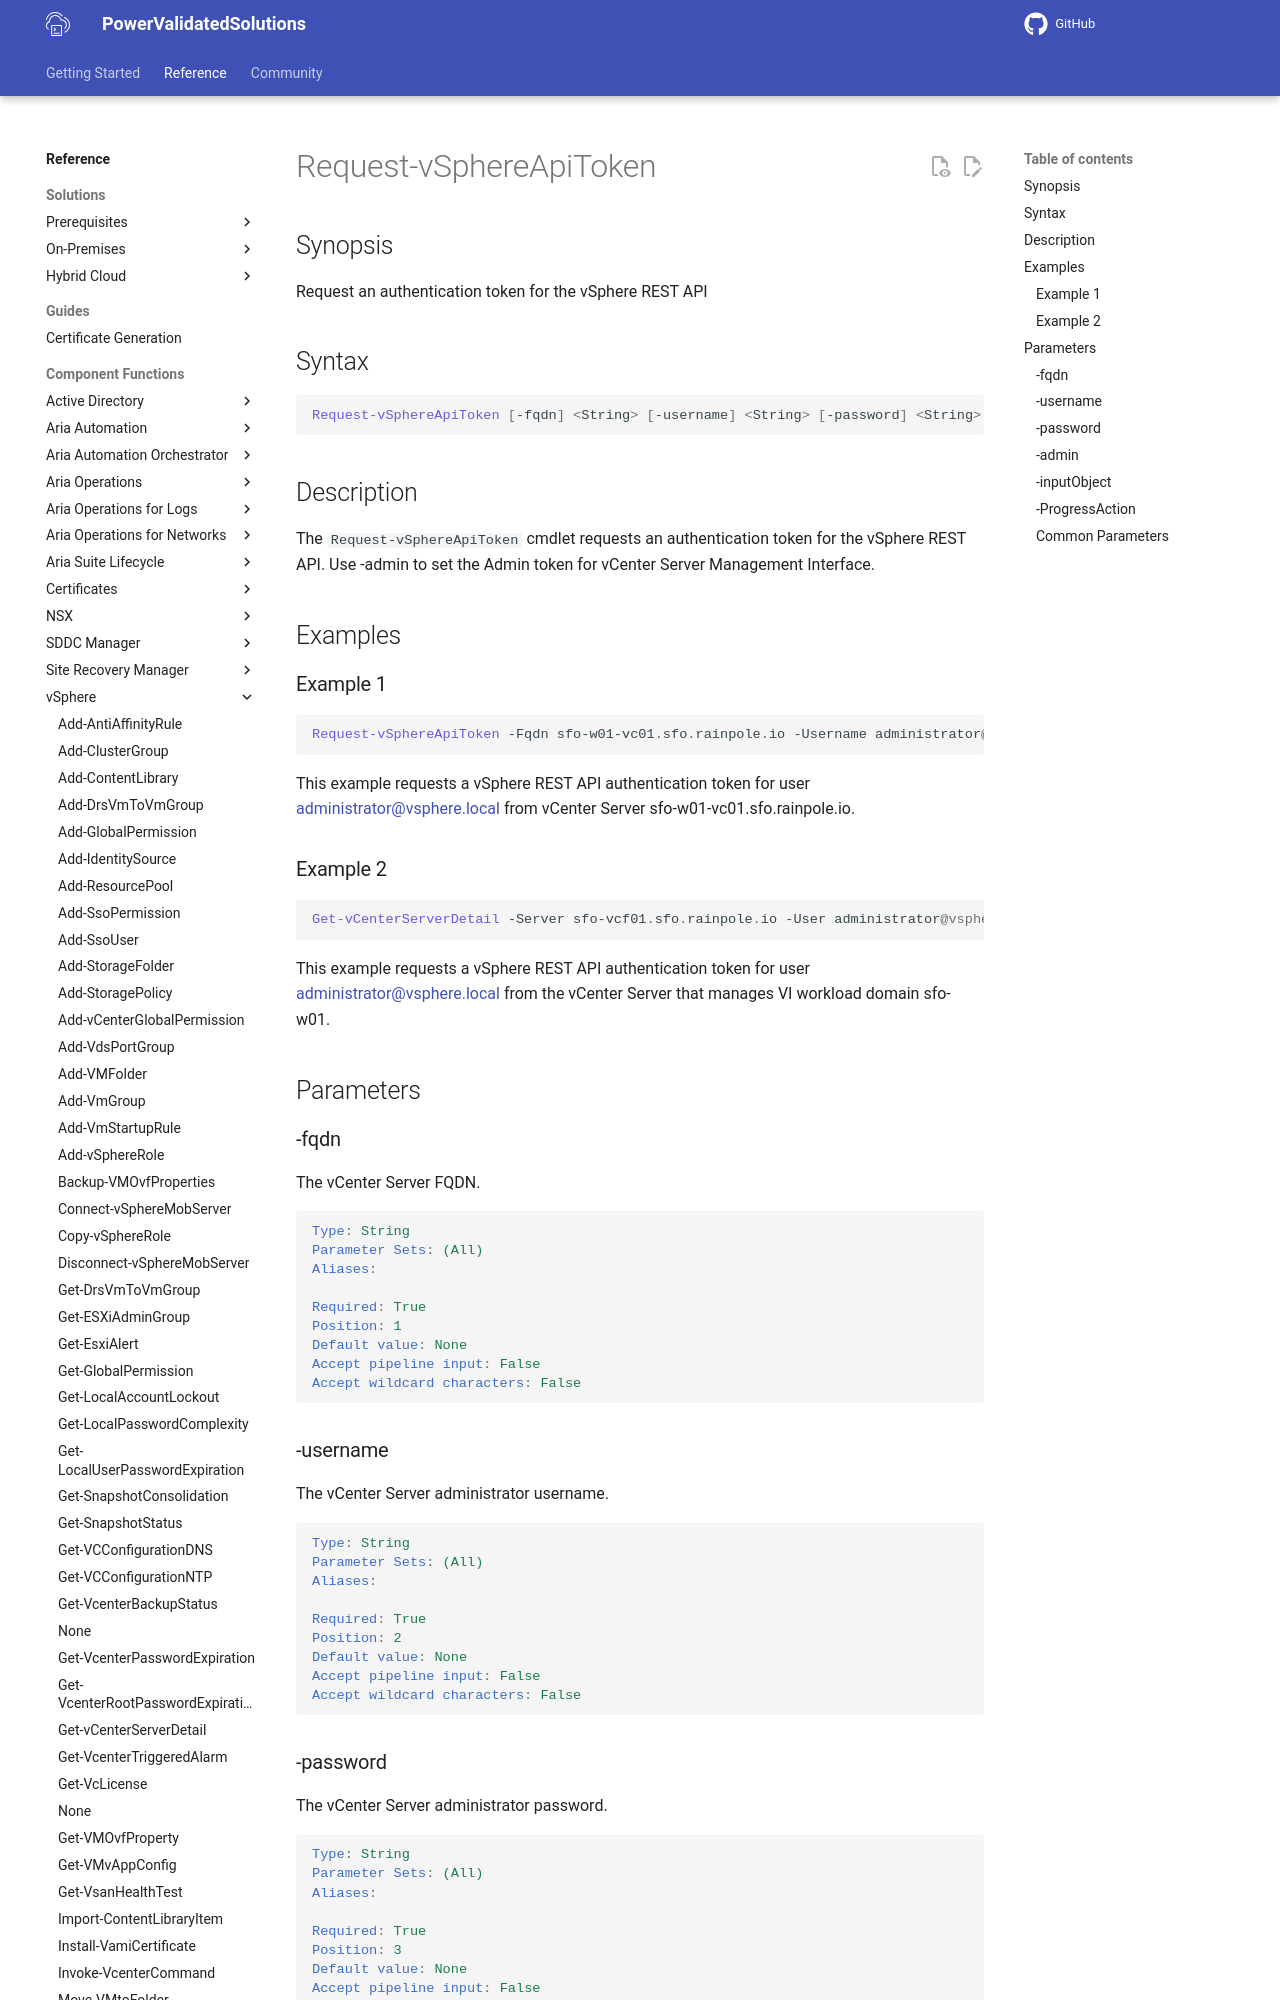

repository: vmware/power-validated-solutions-for-cloud-foundation · page: documentation/functions/vsphere/Request-vSphereApiToken/index.html · generator: mkdocs

# Request-vSphereApiToken

## Synopsis

Request an authentication token for the vSphere REST API

## Syntax

```powershell
Request-vSphereApiToken [-fqdn] <String> [-username] <String> [-password] <String> [-admin] [[-inputObject] <PSObject>] [-ProgressAction <ActionPreference>] [<CommonParameters>]
```

## Description

The `Request-vSphereApiToken` cmdlet requests an authentication token for the vSphere REST API. Use -admin to set the Admin token for vCenter Server Management Interface.

## Examples

### Example 1

```powershell
Request-vSphereApiToken -Fqdn sfo-w01-vc01.sfo.rainpole.io -Username administrator@vsphere.local -Password VMw@re1!
```

This example requests a vSphere REST API authentication token for user <administrator@vsphere.local> from vCenter Server sfo-w01-vc01.sfo.rainpole.io.

### Example 2

```powershell
Get-vCenterServerDetail -Server sfo-vcf01.sfo.rainpole.io -User administrator@vsphere.local -Pass VMw@re1! -Domain sfo-w01 | Request-vSphereApiToken
```

This example requests a vSphere REST API authentication token for user <administrator@vsphere.local> from the vCenter Server that manages VI workload domain sfo-w01.

## Parameters

### -fqdn

The vCenter Server FQDN.

```yaml
Type: String
Parameter Sets: (All)
Aliases:

Required: True
Position: 1
Default value: None
Accept pipeline input: False
Accept wildcard characters: False
```
